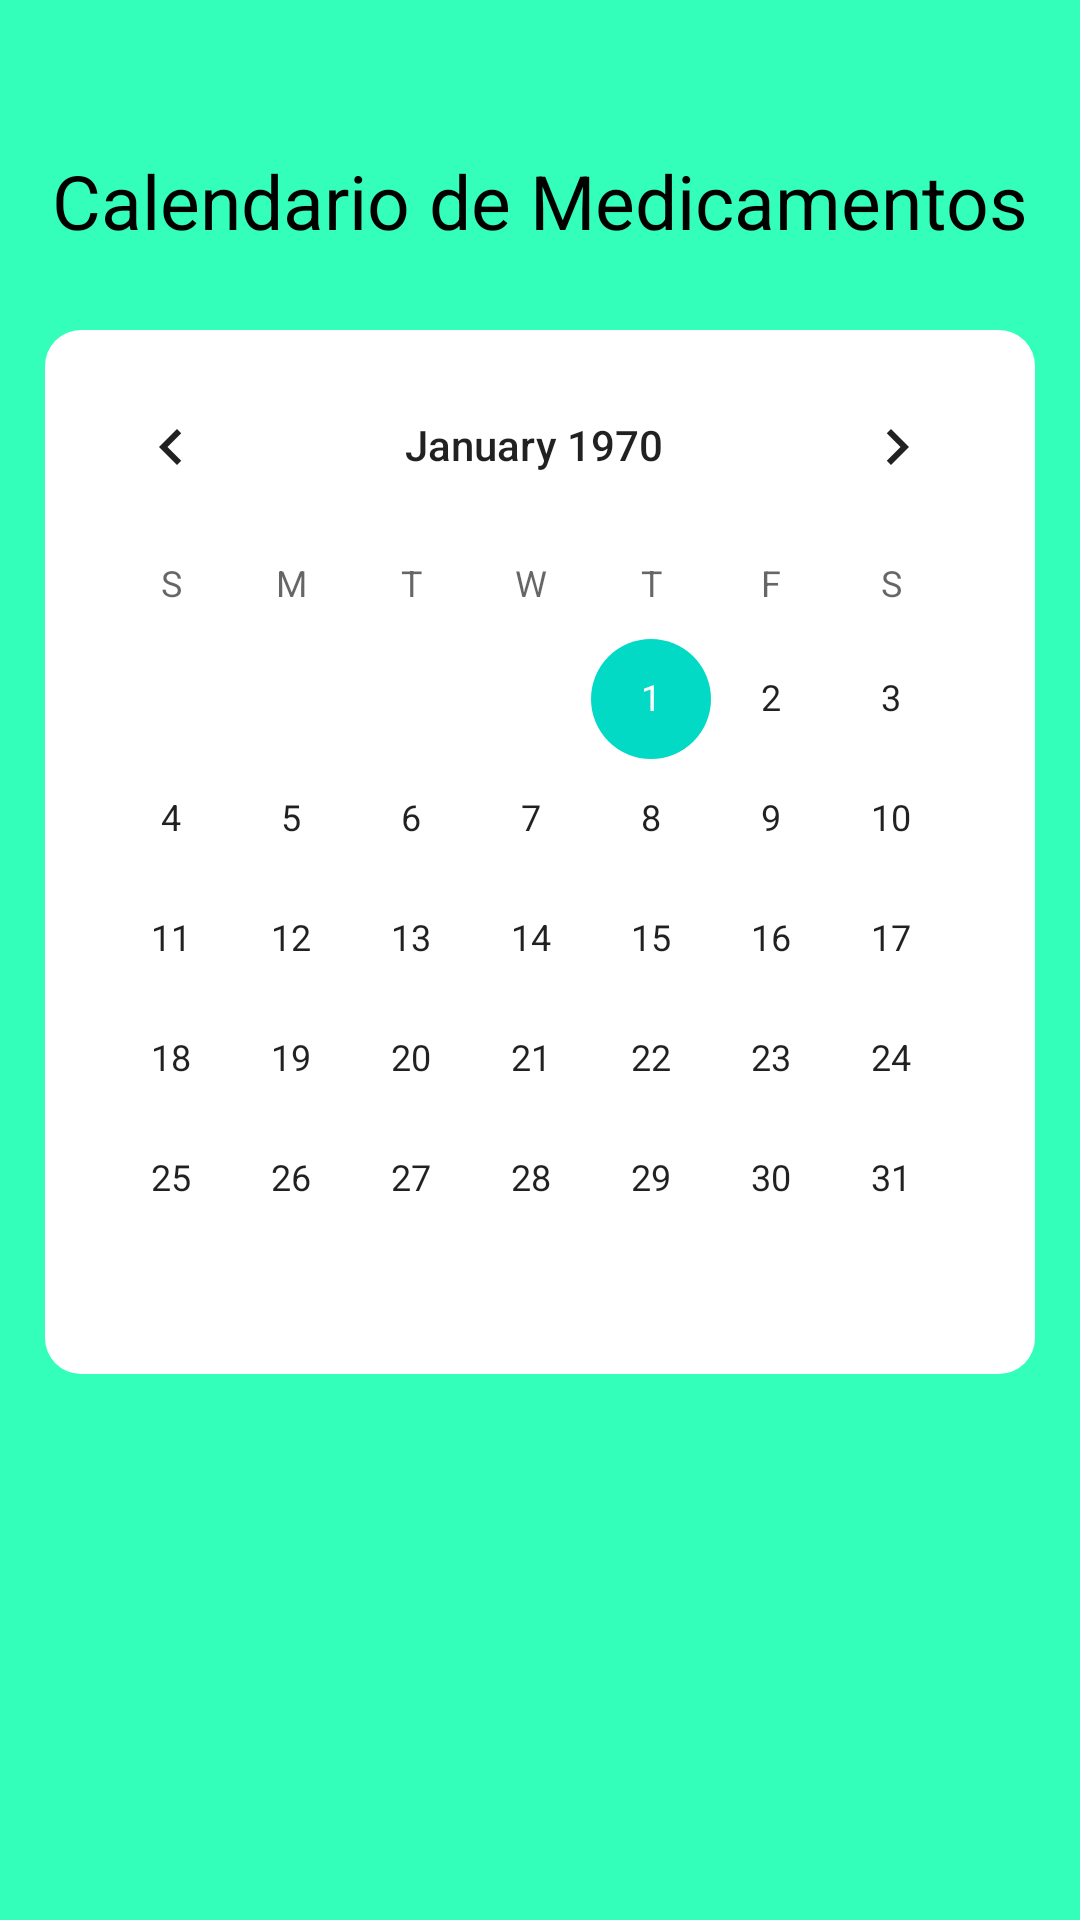

Reconstruct the res/layout file that produces this screen, plus the resources it refers to.
<!-- AndroidManifest.xml: application theme Theme.MediSalud -->
<!-- res/layout/fragment_principal_activity.xml -->
<?xml version="1.0" encoding="utf-8"?>
<LinearLayout xmlns:android="http://schemas.android.com/apk/res/android"
    xmlns:app="http://schemas.android.com/apk/res-auto"
    xmlns:tools="http://schemas.android.com/tools"
    android:layout_width="match_parent"
    android:layout_height="match_parent"
    android:background="#33ffba"
    android:padding="0dp"
    android:orientation="vertical"
    tools:context=".PrincipalActivity">

    <TextView
        android:layout_width="match_parent"
        android:layout_height="30dp"
        android:layout_marginLeft="15dp"
        android:layout_marginTop="50dp"
        android:layout_marginRight="15dp"
        android:layout_marginBottom="20dp"
        android:gravity="center"
        android:text="Calendario de Medicamentos"
        android:textColor="@color/black"
        android:textSize="25sp"></TextView>

    <CalendarView
        android:id="@+id/calendarV"
        android:layout_width="match_parent"
        android:layout_height="wrap_content"
        android:layout_marginLeft="15dp"
        android:layout_marginTop="10dp"
        android:layout_marginRight="15dp"
        android:layout_marginBottom="0dp"
        android:background="@drawable/edt_style"

        />
    <TextView
        android:id="@+id/txtFecha"
        android:layout_width="wrap_content"
        android:layout_height="wrap_content"
        android:text=""
        ></TextView>


</LinearLayout>
<!-- resources referenced by this layout -->
<resources>
  <color name="black">#FF000000</color>
  <!-- drawable edt_style (drawable) -->
  <?xml version="1.0" encoding="utf-8"?>
  <shape xmlns:android="http://schemas.android.com/apk/res/android">
  <solid android:color="@color/white"></solid>
      <padding android:right="2dp"
          android:left="2dp"
          android:top="5dp"
          android:bottom="5dp"
          ></padding>
      <corners
          android:radius="12dp"
          >
      </corners>
  </shape>
  <style name="Theme.MediSalud" parent="Theme.MaterialComponents.DayNight.DarkActionBar">
          
          <item name="colorPrimary">#2e4f43</item>
          <item name="colorPrimaryVariant">@color/purple_700</item>
          <item name="colorOnPrimary">@color/white</item>
          
          <item name="colorSecondary">@color/teal_200</item>
          <item name="colorSecondaryVariant">@color/teal_700</item>
          <item name="colorOnSecondary">@color/black</item>
          
          <item name="android:statusBarColor" tools:targetApi="l">?attr/colorPrimaryVariant</item>
          
      </style>
  <color name="white">#FFFFFFFF</color>
  <color name="purple_700">#FF3700B3</color>
  <color name="teal_200">#FF03DAC5</color>
  <color name="teal_700">#FF018786</color>
</resources>
